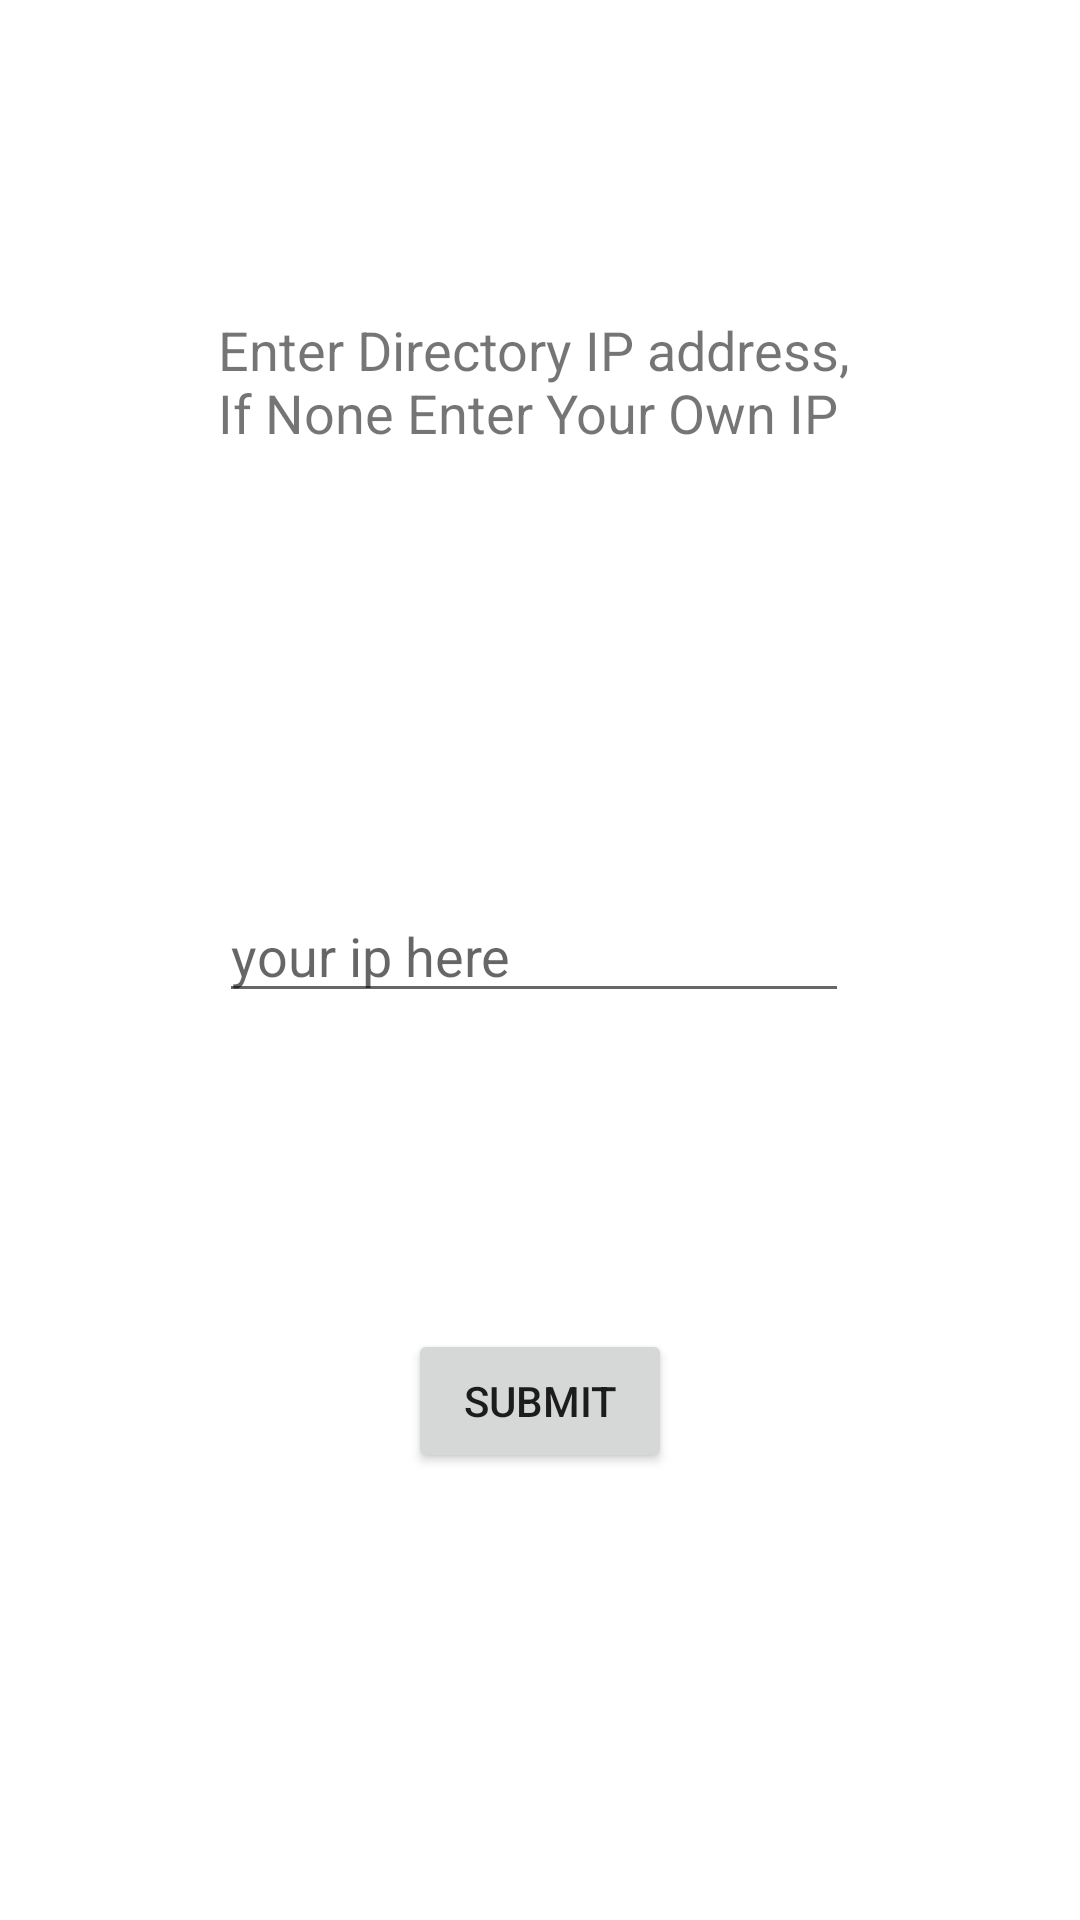

This screen was rendered from an Android layout file. Write that file and the resources it references.
<!-- AndroidManifest.xml: application theme Theme.3d3project2 -->
<!-- res/layout/activity_dir_entry.xml -->
<?xml version="1.0" encoding="utf-8"?>
<androidx.constraintlayout.widget.ConstraintLayout xmlns:android="http://schemas.android.com/apk/res/android"
    xmlns:app="http://schemas.android.com/apk/res-auto"
    xmlns:tools="http://schemas.android.com/tools"
    android:layout_width="match_parent"
    android:layout_height="match_parent"
    tools:context=".dirEntry">

    <TextView
        android:id="@+id/textView2"
        android:layout_width="214dp"
        android:layout_height="41dp"
        android:text="Enter Directory IP address, If None Enter Your Own IP"
        android:textSize="18sp"
        app:layout_constraintBottom_toBottomOf="parent"
        app:layout_constraintEnd_toEndOf="parent"
        app:layout_constraintHorizontal_bias="0.498"
        app:layout_constraintStart_toStartOf="parent"
        app:layout_constraintTop_toTopOf="parent"
        app:layout_constraintVertical_bias="0.174" />

    <EditText
        android:id="@+id/direntry"
        android:layout_width="wrap_content"
        android:layout_height="wrap_content"
        android:layout_marginTop="144dp"
        android:ems="10"
        android:hint="your ip here"
        android:inputType="textPersonName"
        app:layout_constraintBottom_toBottomOf="parent"
        app:layout_constraintEnd_toEndOf="parent"
        app:layout_constraintHorizontal_bias="0.487"
        app:layout_constraintStart_toStartOf="parent"
        app:layout_constraintTop_toBottomOf="@+id/textView2"
        app:layout_constraintVertical_bias="0.023" />

    <Button
        android:id="@+id/button4"
        android:layout_width="wrap_content"
        android:layout_height="wrap_content"
        android:layout_marginTop="100dp"
        android:text="submit"
        app:layout_constraintBottom_toBottomOf="parent"
        app:layout_constraintEnd_toEndOf="parent"
        app:layout_constraintStart_toStartOf="parent"
        app:layout_constraintTop_toBottomOf="@+id/direntry"
        app:layout_constraintVertical_bias="0.035" />
</androidx.constraintlayout.widget.ConstraintLayout>
<!-- resources referenced by this layout -->
<resources>
  <style name="Theme.3d3project2" parent="Theme.MaterialComponents.DayNight.DarkActionBar">
          
          <item name="colorPrimary">@color/purple_500</item>
          <item name="colorPrimaryVariant">@color/purple_700</item>
          <item name="colorOnPrimary">@color/white</item>
          
          <item name="colorSecondary">@color/teal_200</item>
          <item name="colorSecondaryVariant">@color/teal_700</item>
          <item name="colorOnSecondary">@color/black</item>
          
          <item name="android:statusBarColor" tools:targetApi="l">?attr/colorPrimaryVariant</item>
          
      </style>
  <!-- not gathered from this repository: default colours our renderer supplied (Android Studio template values) -->
  <color name="purple_500">#FF6200EE</color>
  <color name="purple_700">#FF3700B3</color>
  <color name="teal_200">#FF03DAC5</color>
  <color name="teal_700">#FF018786</color>
  <color name="black">#FF000000</color>
  <color name="white">#FFFFFFFF</color>
</resources>
